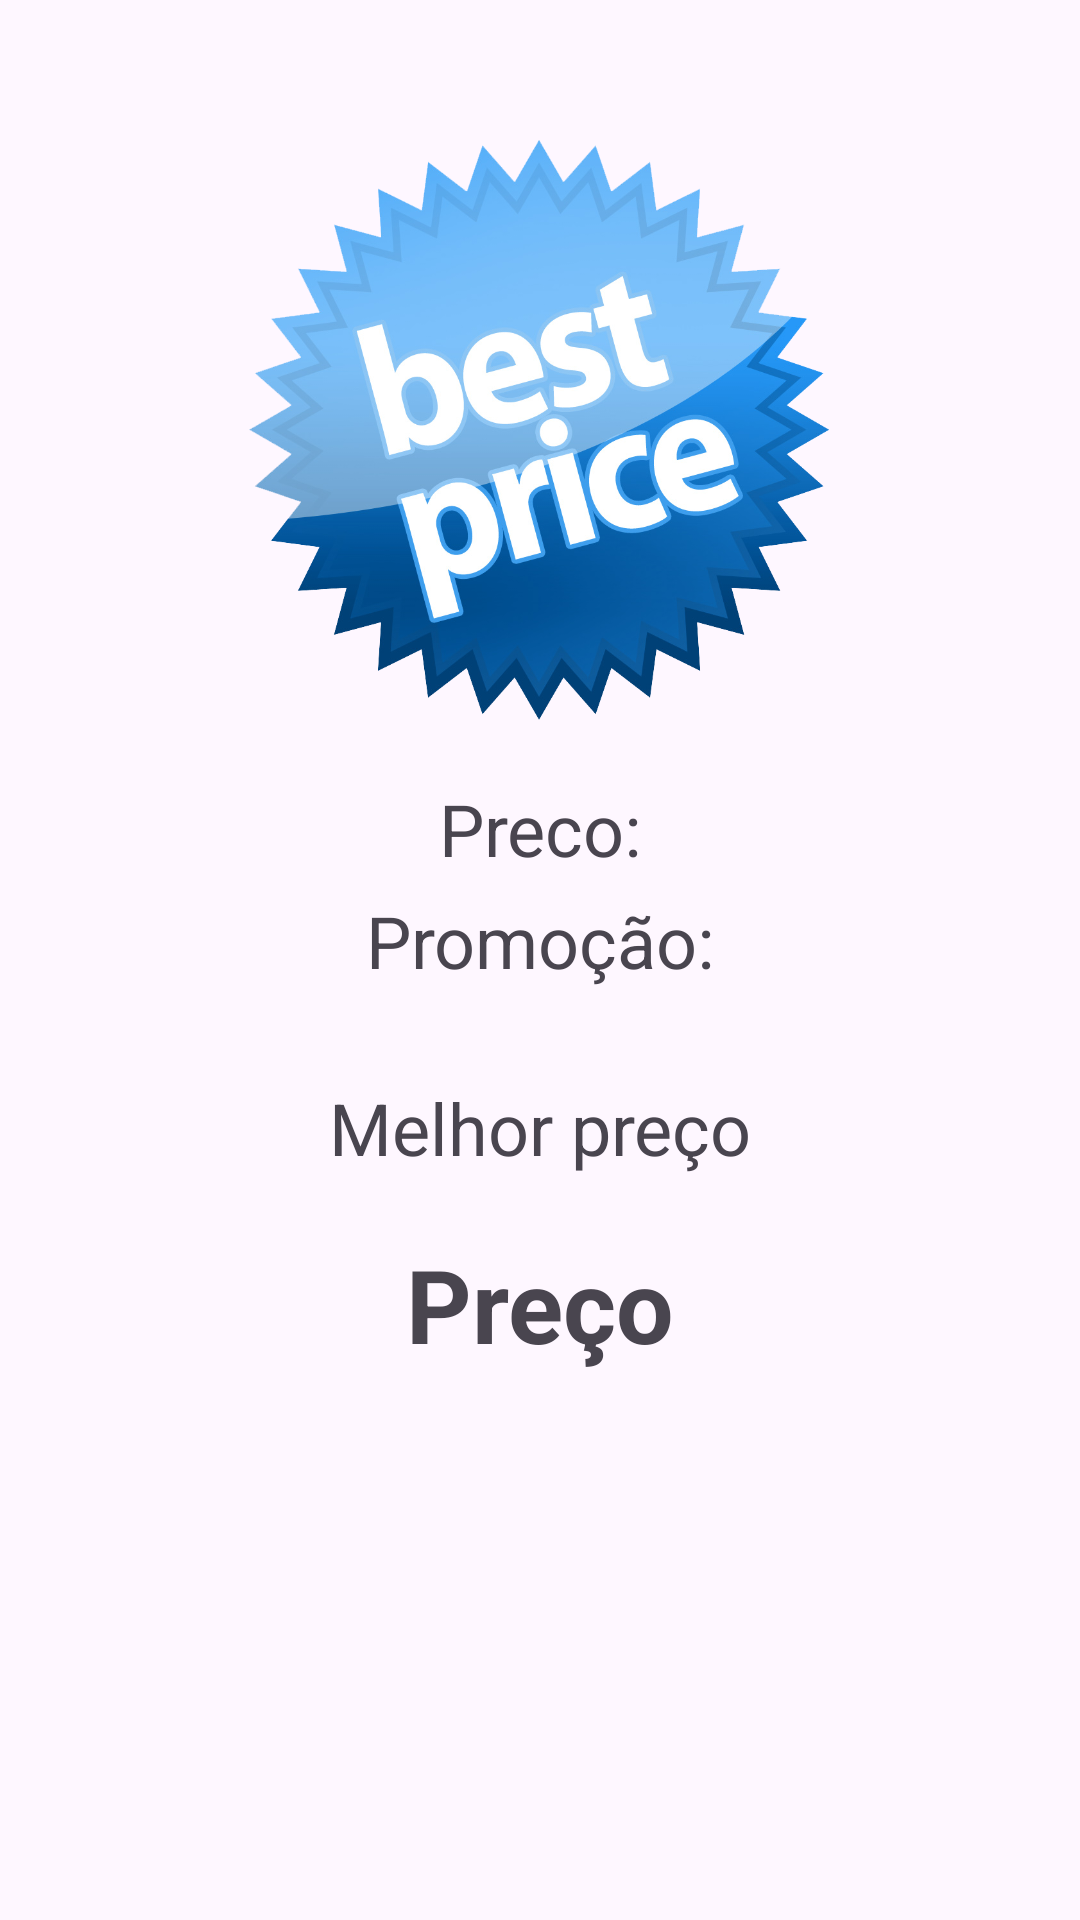

Produce the Android XML layout that renders to this screen, including the resource entries it uses.
<!-- AndroidManifest.xml: application theme Theme.Melhorpreco -->
<!-- res/layout/activity_detalhes.xml -->
<?xml version="1.0" encoding="utf-8"?>
<androidx.constraintlayout.widget.ConstraintLayout xmlns:android="http://schemas.android.com/apk/res/android"
    xmlns:app="http://schemas.android.com/apk/res-auto"
    xmlns:tools="http://schemas.android.com/tools"
    android:id="@+id/main"
    android:layout_width="match_parent"
    android:layout_height="match_parent"
    tools:context=".DetalhesActivity">

    <ImageView
        android:id="@+id/imageView2"
        android:layout_width="200dp"
        android:layout_height="200dp"
        android:layout_marginStart="30dp"
        android:layout_marginTop="40dp"
        android:layout_marginEnd="30dp"
        app:layout_constraintEnd_toEndOf="parent"
        app:layout_constraintStart_toStartOf="parent"
        app:layout_constraintTop_toTopOf="parent"
        app:srcCompat="@drawable/recomendado" />

    <TextView
        android:id="@+id/text_normal"
        android:layout_width="0dp"
        android:layout_height="wrap_content"
        android:layout_marginStart="30dp"
        android:layout_marginTop="20dp"
        android:layout_marginEnd="30dp"
        android:text="Preco:"
        android:textAlignment="center"
        android:textSize="24sp"
        app:layout_constraintEnd_toEndOf="parent"
        app:layout_constraintStart_toStartOf="parent"
        app:layout_constraintTop_toBottomOf="@+id/imageView2" />

    <TextView
        android:id="@+id/text_promo"
        android:layout_width="0dp"
        android:layout_height="wrap_content"
        android:layout_marginStart="30dp"
        android:layout_marginTop="5dp"
        android:layout_marginEnd="30dp"
        android:text="Promoção:"
        android:textAlignment="center"
        android:textSize="24sp"
        app:layout_constraintEnd_toEndOf="parent"
        app:layout_constraintStart_toStartOf="parent"
        app:layout_constraintTop_toBottomOf="@+id/text_normal" />

    <TextView
        android:id="@+id/textView3"
        android:layout_width="wrap_content"
        android:layout_height="wrap_content"
        android:layout_marginStart="30dp"
        android:layout_marginTop="30dp"
        android:layout_marginEnd="30dp"
        android:text="Melhor preço"
        android:textSize="24sp"
        app:layout_constraintEnd_toEndOf="parent"
        app:layout_constraintStart_toStartOf="parent"
        app:layout_constraintTop_toBottomOf="@+id/text_promo" />

    <TextView
        android:id="@+id/text_melhorpreco"
        android:layout_width="0dp"
        android:layout_height="wrap_content"
        android:layout_marginStart="30dp"
        android:layout_marginTop="20dp"
        android:layout_marginEnd="30dp"
        android:text="Preço"
        android:textAlignment="center"
        android:textSize="34sp"
        android:textStyle="bold"
        app:layout_constraintEnd_toEndOf="parent"
        app:layout_constraintStart_toStartOf="parent"
        app:layout_constraintTop_toBottomOf="@+id/textView3" />
</androidx.constraintlayout.widget.ConstraintLayout>
<!-- resources referenced by this layout -->
<resources>
  <!-- drawable recomendado: png bitmap (drawable, 390164 bytes) -->
  <style name="Theme.Melhorpreco" parent="Base.Theme.Melhorpreco" />
  <style name="Base.Theme.Melhorpreco" parent="Theme.Material3.DayNight.NoActionBar">
          
           <item name="colorPrimary">@color/primaria</item>
           <item name="colorPrimaryVariant">@color/primariavariacao</item>
      </style>
  <color name="primaria">#0073a5</color>
  <color name="primariavariacao">#009fc9</color>
</resources>
